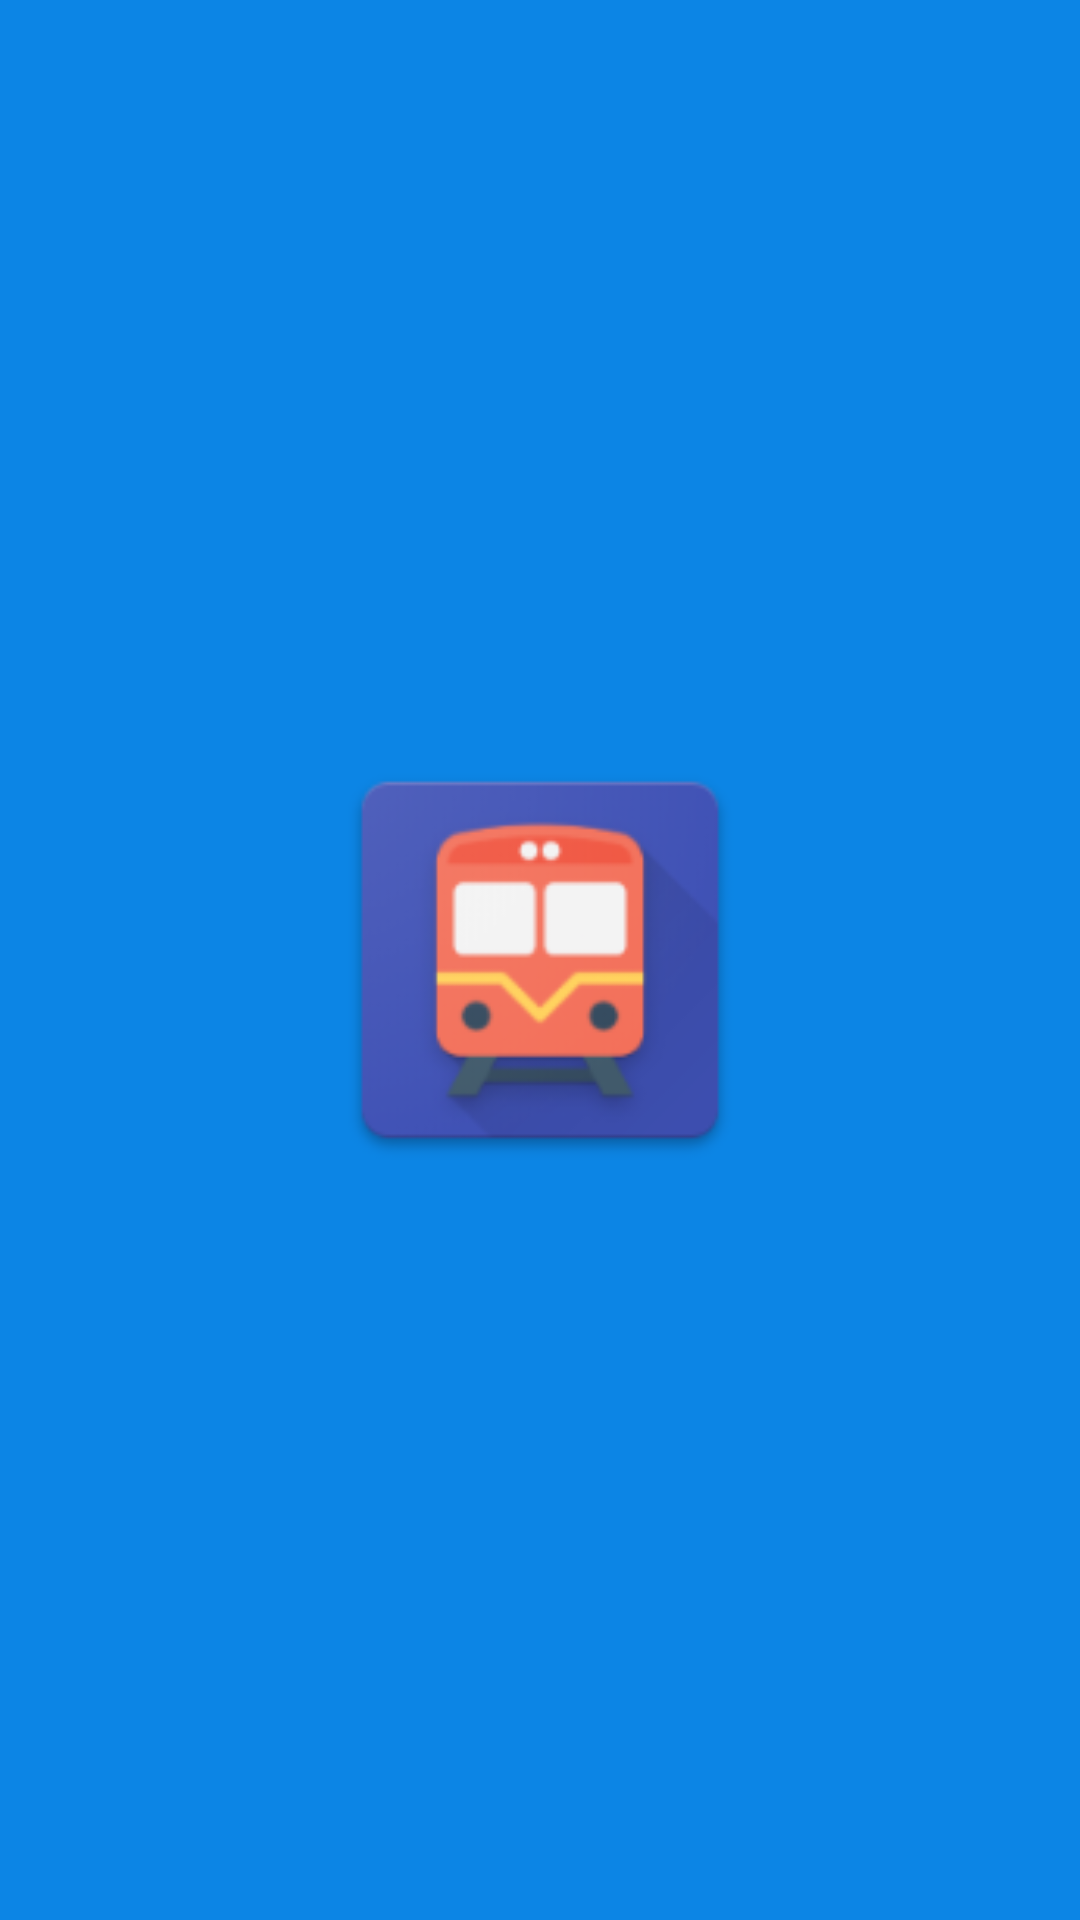

Layout XML and referenced resources for this Android screen:
<!-- AndroidManifest.xml: application theme AppTheme -->
<!-- res/layout/activity_splash.xml -->
<?xml version="1.0" encoding="utf-8"?>
<androidx.constraintlayout.widget.ConstraintLayout xmlns:android="http://schemas.android.com/apk/res/android"
    xmlns:app="http://schemas.android.com/apk/res-auto"
    xmlns:tools="http://schemas.android.com/tools"
    android:layout_width="match_parent"
    android:layout_height="match_parent"
    android:background="@color/colorPrimary"
    tools:context=".view.activity.SplashActivity">

    <ImageView
        android:id="@+id/imageView"
        android:layout_width="@dimen/width_150dp"
        android:layout_height="@dimen/width_150dp"
        android:contentDescription="@string/splash_image_content_description"
        android:src="@mipmap/ic_launcher"
        app:layout_constraintBottom_toBottomOf="parent"
        app:layout_constraintEnd_toEndOf="parent"
        app:layout_constraintStart_toStartOf="parent"
        app:layout_constraintTop_toTopOf="parent" />


</androidx.constraintlayout.widget.ConstraintLayout>
<!-- resources referenced by this layout -->
<resources>
  <color name="colorPrimary">#0C85E5</color>
  <dimen name="width_150dp">150dp</dimen>
  <!-- mipmap ic_launcher: png bitmap (mipmap-hdpi, 4896 bytes) -->
  <string name="splash_image_content_description">App icon</string>
  <style name="AppTheme" parent="Theme.AppCompat.Light.NoActionBar">
          
          <item name="colorPrimary">@color/colorPrimary</item>
          <item name="colorPrimaryDark">@color/colorPrimaryDark</item>
          <item name="colorAccent">@color/colorAccent</item>
      </style>
  <color name="colorPrimaryDark">#015B84</color>
  <color name="colorAccent">#FF5722</color>
</resources>
